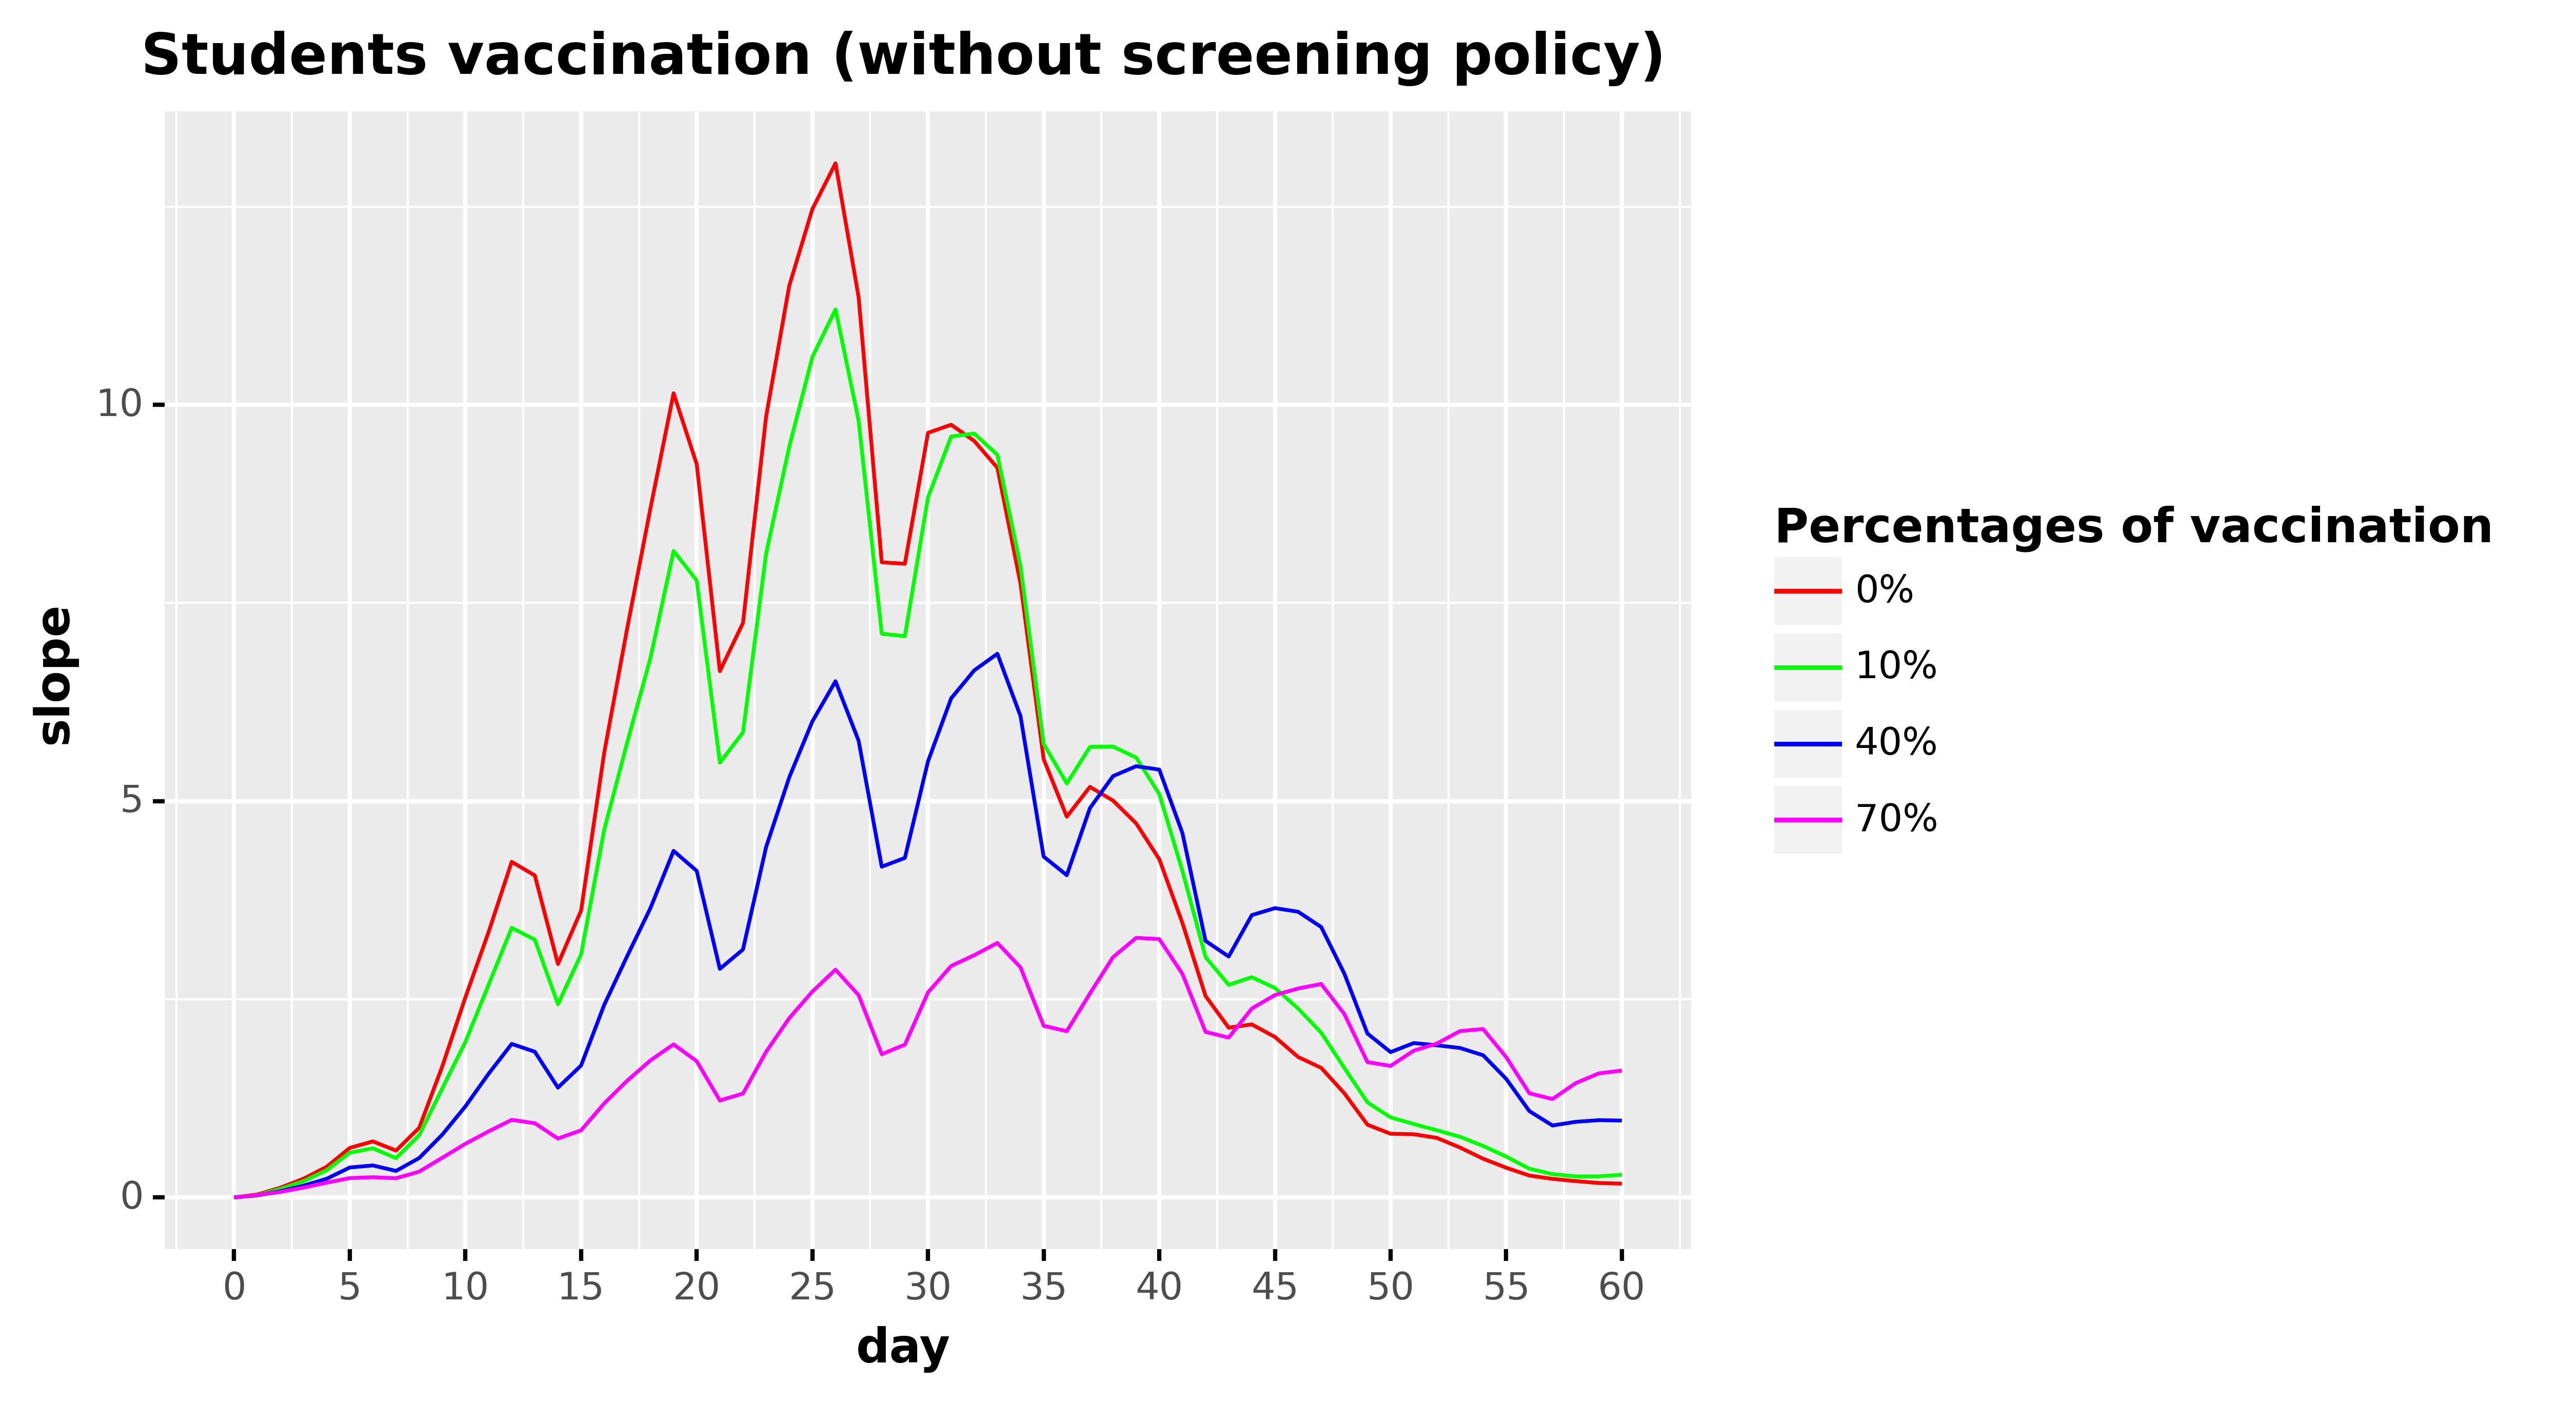

The file beside this chart, header and first rows:
, day, slope, type, type_pretty
0, 0.0, 0.0, Total infected derivative, 0%
1, 1.0, 0.0371, Total infected derivative, 0%
2, 2.0, 0.1233, Total infected derivative, 0%
3, 3.0, 0.2364, Total infected derivative, 0%
4, 4.0, 0.3868, Total infected derivative, 0%
5, 5.0, 0.6252, Total infected derivative, 0%
6, 6.0, 0.7074, Total infected derivative, 0%
7, 7.0, 0.5912, Total infected derivative, 0%
8, 8.0, 0.8788, Total infected derivative, 0%
9, 9.0, 1.654, Total infected derivative, 0%
10, 10.0, 2.527, Total infected derivative, 0%
11, 11.0, 3.348, Total infected derivative, 0%
12, 12.0, 4.234, Total infected derivative, 0%
13, 13.0, 4.063, Total infected derivative, 0%
14, 14.0, 2.945, Total infected derivative, 0%
15, 15.0, 3.619, Total infected derivative, 0%
16, 16.0, 5.611, Total infected derivative, 0%
17, 17.0, 7.19, Total infected derivative, 0%
18, 18.0, 8.696, Total infected derivative, 0%
19, 19.0, 10.15, Total infected derivative, 0%
20, 20.0, 9.251, Total infected derivative, 0%
21, 21.0, 6.64, Total infected derivative, 0%
22, 22.0, 7.249, Total infected derivative, 0%
23, 23.0, 9.853, Total infected derivative, 0%
24, 24.0, 11.5, Total infected derivative, 0%
25, 25.0, 12.47, Total infected derivative, 0%
26, 26.0, 13.05, Total infected derivative, 0%
27, 27.0, 11.36, Total infected derivative, 0%
28, 28.0, 8.014, Total infected derivative, 0%
29, 29.0, 7.995, Total infected derivative, 0%
30, 30.0, 9.647, Total infected derivative, 0%
31, 31.0, 9.749, Total infected derivative, 0%
32, 32.0, 9.544, Total infected derivative, 0%
33, 33.0, 9.206, Total infected derivative, 0%
34, 34.0, 7.743, Total infected derivative, 0%
35, 35.0, 5.53, Total infected derivative, 0%
36, 36.0, 4.805, Total infected derivative, 0%
37, 37.0, 5.18, Total infected derivative, 0%
38, 38.0, 5.007, Total infected derivative, 0%
39, 39.0, 4.719, Total infected derivative, 0%
40, 40.0, 4.267, Total infected derivative, 0%
41, 41.0, 3.462, Total infected derivative, 0%
42, 42.0, 2.541, Total infected derivative, 0%
43, 43.0, 2.142, Total infected derivative, 0%
44, 44.0, 2.183, Total infected derivative, 0%
45, 45.0, 2.025, Total infected derivative, 0%
46, 46.0, 1.773, Total infected derivative, 0%
47, 47.0, 1.635, Total infected derivative, 0%
48, 48.0, 1.315, Total infected derivative, 0%
49, 49.0, 0.9178, Total infected derivative, 0%
50, 50.0, 0.8036, Total infected derivative, 0%
51, 51.0, 0.7976, Total infected derivative, 0%
52, 52.0, 0.7515, Total infected derivative, 0%
53, 53.0, 0.6303, Total infected derivative, 0%
54, 54.0, 0.489, Total infected derivative, 0%
55, 55.0, 0.3748, Total infected derivative, 0%
56, 56.0, 0.2765, Total infected derivative, 0%
57, 57.0, 0.2344, Total infected derivative, 0%
58, 58.0, 0.2064, Total infected derivative, 0%
59, 59.0, 0.1824, Total infected derivative, 0%
... 184 more rows
